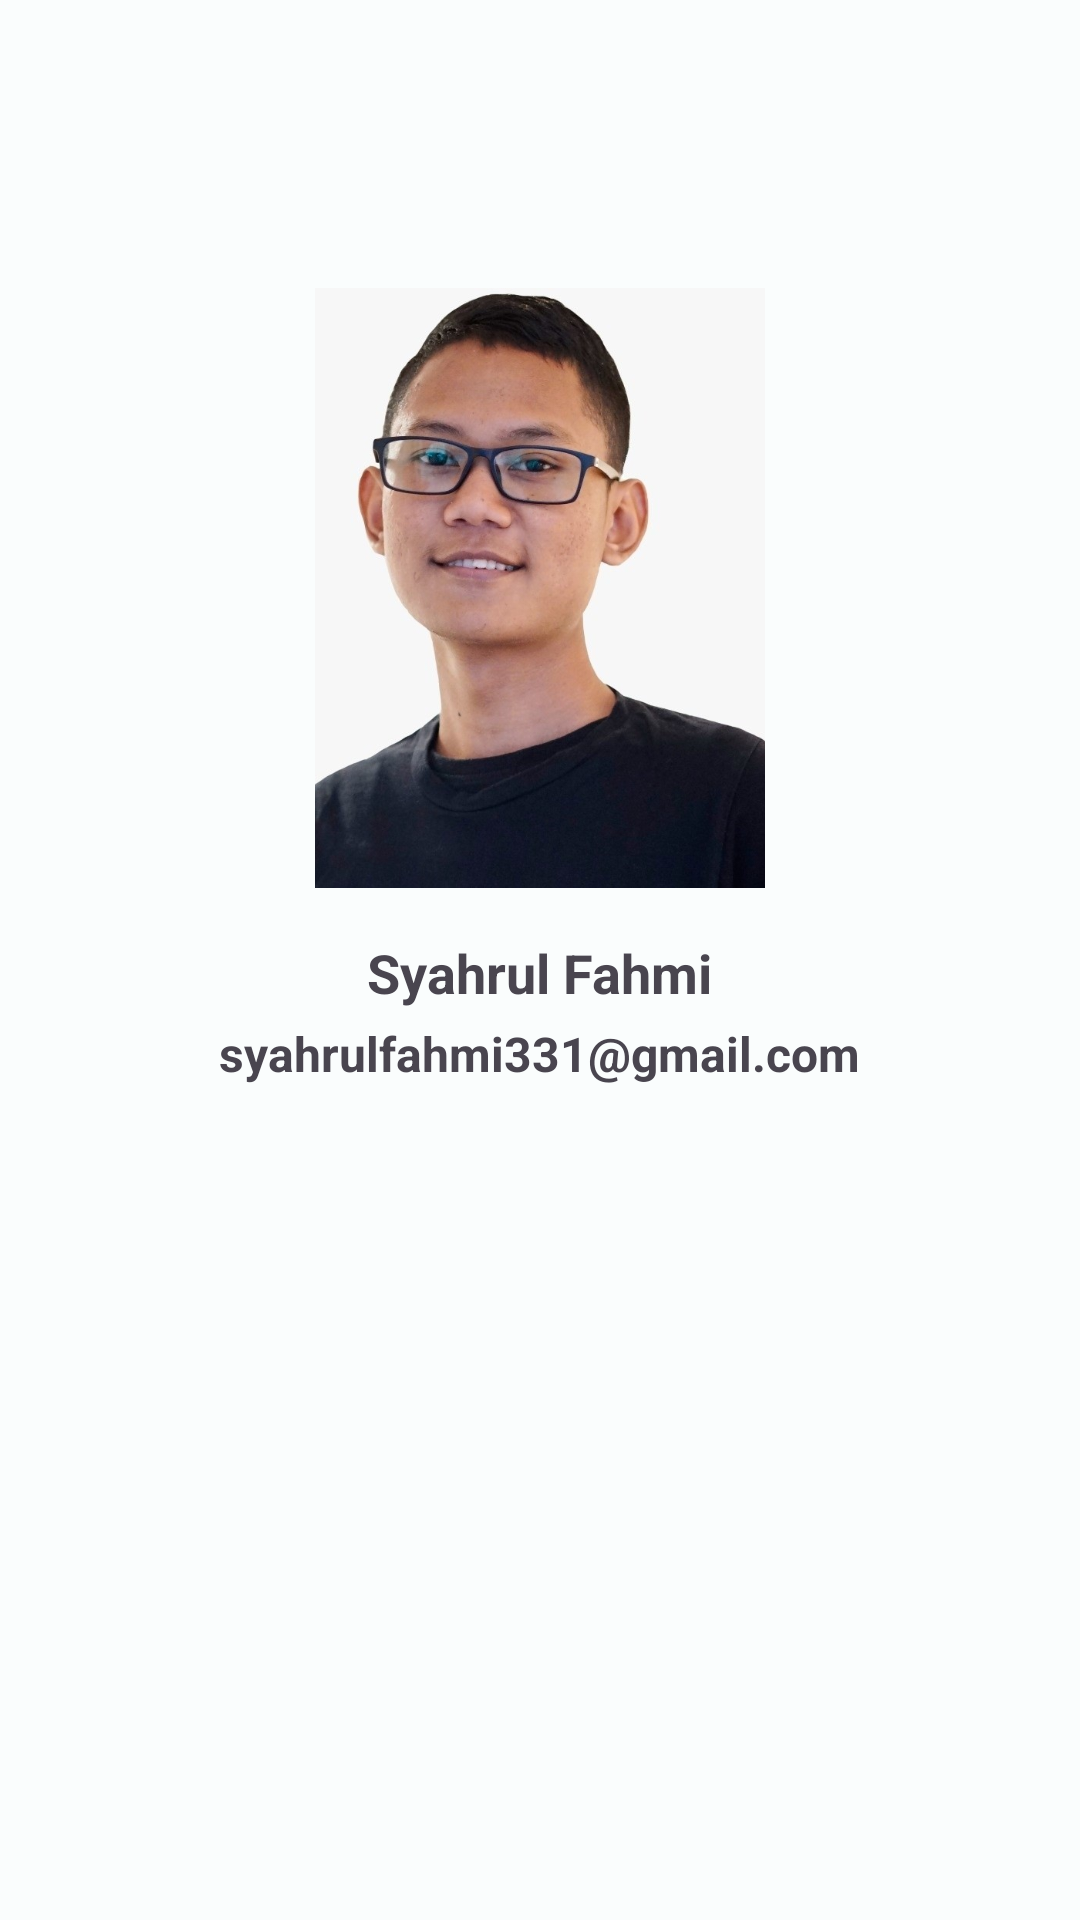

Write the Android layout XML for this screen, with the resource values it uses.
<!-- AndroidManifest.xml: application theme Theme.SubmissionBasicAndroid -->
<!-- res/layout/activity_profile.xml -->
<?xml version="1.0" encoding="utf-8"?>
<androidx.appcompat.widget.LinearLayoutCompat xmlns:android="http://schemas.android.com/apk/res/android"
    xmlns:app="http://schemas.android.com/apk/res-auto"
    xmlns:tools="http://schemas.android.com/tools"
    android:layout_width="match_parent"
    android:layout_height="match_parent"
    android:gravity="center_horizontal"
    android:orientation="vertical"
    tools:context=".ProfileActivity">

    <com.google.android.material.appbar.MaterialToolbar
        android:id="@+id/toolbar"
        android:layout_width="match_parent"
        android:layout_height="?attr/actionBarSize"
        app:title="" />

    <androidx.core.widget.NestedScrollView
        android:layout_width="match_parent"
        android:layout_height="wrap_content">

        <androidx.appcompat.widget.LinearLayoutCompat
            android:layout_width="match_parent"
            android:layout_height="wrap_content"
            android:layout_marginBottom="16dp"
            android:gravity="center_horizontal"
            android:orientation="vertical">

            <com.google.android.material.imageview.ShapeableImageView
                android:layout_width="150dp"
                android:layout_height="200dp"
                android:layout_marginTop="32dp"
                android:scaleType="centerCrop"
                android:src="@drawable/fahmi" />

            <androidx.appcompat.widget.AppCompatTextView
                android:layout_width="wrap_content"
                android:layout_height="wrap_content"
                android:layout_marginTop="16dp"
                android:text="@string/app_profile_name"
                android:textSize="18sp"
                android:textStyle="bold" />

            <androidx.appcompat.widget.AppCompatTextView
                android:layout_width="wrap_content"
                android:layout_height="wrap_content"
                android:layout_marginTop="4dp"
                android:text="@string/app_profile_email"
                android:textSize="16sp"
                android:textStyle="bold" />

        </androidx.appcompat.widget.LinearLayoutCompat>

    </androidx.core.widget.NestedScrollView>

</androidx.appcompat.widget.LinearLayoutCompat>
<!-- resources referenced by this layout -->
<resources>
  <!-- drawable fahmi: jpg bitmap (drawable, 63027 bytes) -->
  <string name="app_profile_email">syahrulfahmi331@gmail.com</string>
  <string name="app_profile_name">Syahrul Fahmi</string>
  <style name="Theme.SubmissionBasicAndroid" parent="Base.Theme.SubmissionBasicAndroid" />
  <style name="Base.Theme.SubmissionBasicAndroid" parent="Theme.Material3.DayNight.NoActionBar">
          
          <item name="colorPrimary">@color/md_theme_light_primary</item>
          <item name="colorOnPrimary">@color/md_theme_light_onPrimary</item>
          <item name="colorPrimaryContainer">@color/md_theme_light_primaryContainer</item>
          <item name="colorOnPrimaryContainer">@color/md_theme_light_onPrimaryContainer</item>
          <item name="colorSecondary">@color/md_theme_light_secondary</item>
          <item name="colorOnSecondary">@color/md_theme_light_onSecondary</item>
          <item name="colorSecondaryContainer">@color/md_theme_light_secondaryContainer</item>
          <item name="colorOnSecondaryContainer">@color/md_theme_light_onSecondaryContainer</item>
          <item name="colorTertiary">@color/md_theme_light_tertiary</item>
          <item name="colorOnTertiary">@color/md_theme_light_onTertiary</item>
          <item name="colorTertiaryContainer">@color/md_theme_light_tertiaryContainer</item>
          <item name="colorOnTertiaryContainer">@color/md_theme_light_onTertiaryContainer</item>
          <item name="colorError">@color/md_theme_light_error</item>
          <item name="colorErrorContainer">@color/md_theme_light_errorContainer</item>
          <item name="colorOnError">@color/md_theme_light_onError</item>
          <item name="colorOnErrorContainer">@color/md_theme_light_onErrorContainer</item>
          <item name="android:colorBackground">@color/md_theme_light_background</item>
          <item name="colorOnBackground">@color/md_theme_light_onBackground</item>
          <item name="android:statusBarColor">@color/md_theme_light_secondary</item>
          <item name="android:windowLightStatusBar">true</item>
      </style>
  <color name="md_theme_light_primary">#006874</color>
  <color name="md_theme_light_onPrimary">#FFFFFF</color>
  <color name="md_theme_light_primaryContainer">#97F0FF</color>
  <color name="md_theme_light_onPrimaryContainer">#001F24</color>
  <color name="md_theme_light_secondary">#4A6267</color>
  <color name="md_theme_light_onSecondary">#FFFFFF</color>
  <color name="md_theme_light_secondaryContainer">#CDE7EC</color>
  <color name="md_theme_light_onSecondaryContainer">#051F23</color>
  <color name="md_theme_light_tertiary">#525E7D</color>
  <color name="md_theme_light_onTertiary">#FFFFFF</color>
  <color name="md_theme_light_tertiaryContainer">#DAE2FF</color>
  <color name="md_theme_light_onTertiaryContainer">#0E1B37</color>
  <color name="md_theme_light_error">#BA1A1A</color>
  <color name="md_theme_light_errorContainer">#FFDAD6</color>
  <color name="md_theme_light_onError">#FFFFFF</color>
  <color name="md_theme_light_onErrorContainer">#410002</color>
  <color name="md_theme_light_background">#FAFDFD</color>
  <color name="md_theme_light_onBackground">#191C1D</color>
</resources>
